Run: headless pygame with SDL's dummy video driver; simulated clock (each Clock.tick advances the game by its frame time, no real sleeping); random seed 0; keys injected as events and as key.get_pressed() state; no mouse input.
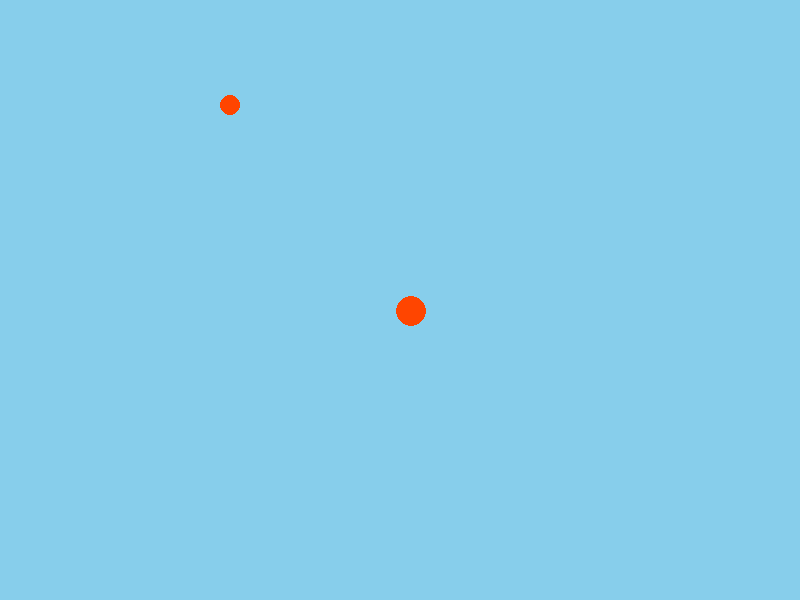
Frame 1 of 4 · flips 1–60 · no input
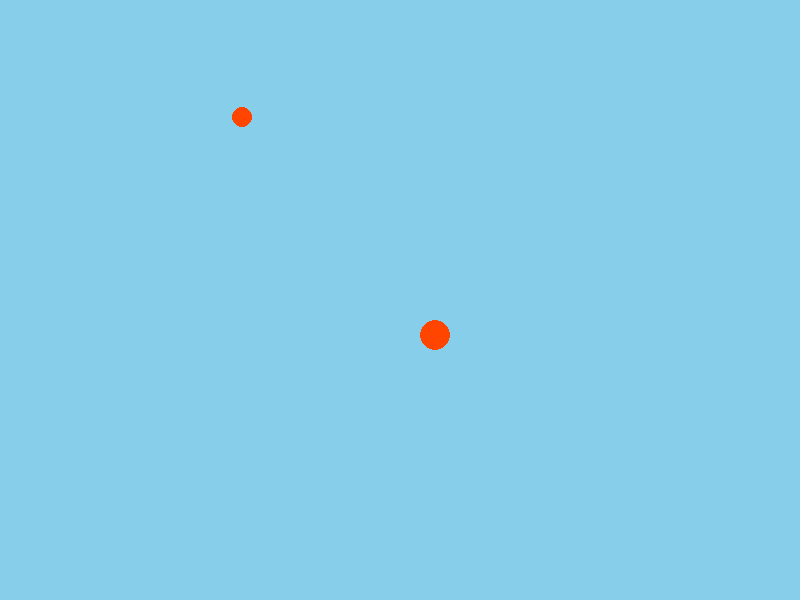
Frame 2 of 4 · flips 61–180 · tapped SPACE, RETURN · held RIGHT (→), D
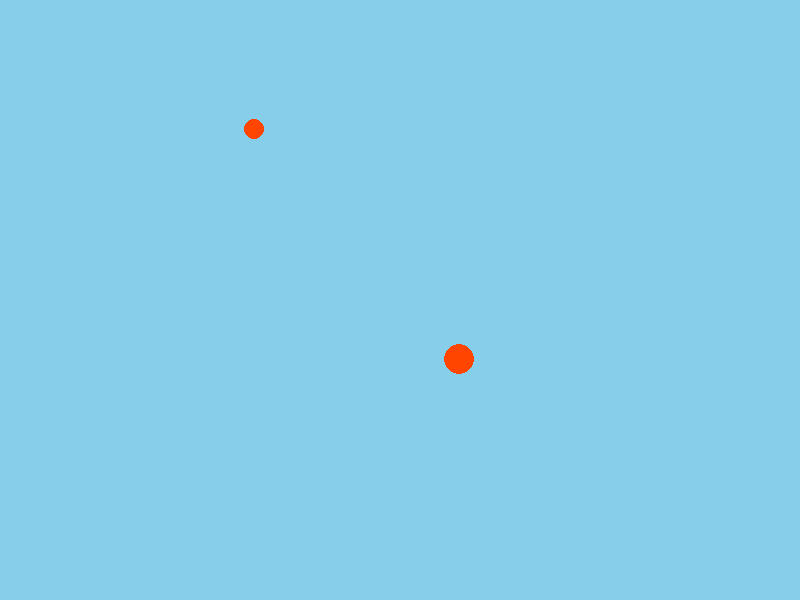
Frame 3 of 4 · flips 181–300 · held DOWN (↓), S
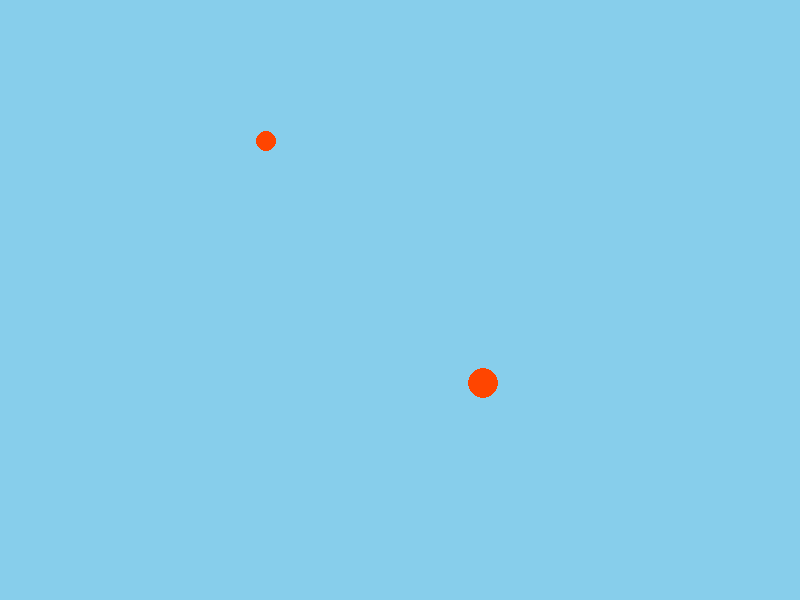
Frame 4 of 4 · flips 301–420 · held LEFT (←), A, UP (↑), W

The pygame program that drew these frames:

import pygame as pg
import math as m

# Initialiserer/starter pygame
pg.init()

# Oppretter et vindu der vi skal "tegne" innholdet vårt
VINDU_BREDDE = 800
VINDU_HOYDE  = 600
vindu = pg.display.set_mode([VINDU_BREDDE, VINDU_HOYDE])

class Ball:
  """Klasse for å representere en ball"""
  def __init__(self, x, y, x_fart, y_fart, radius, vindusobjekt):
    """Konstruktør"""
    self.x = x
    self.y = y
    self.x_fart = x_fart
    self.y_fart = y_fart
    self.radius = radius
    self.vindusobjekt = vindusobjekt
  
  def tegn(self):
    """Metode for å tegne ballen"""
    pg.draw.circle(self.vindusobjekt, (255, 69, 0), (self.x, self.y), self.radius) 

  def flytt(self):
    """Metode for å flytte ballen"""
    # Sjekker om ballen er utenfor høyre/venstre kant
    if ((self.x - self.radius) <= 0) or ((self.x + self.radius) >= self.vindusobjekt.get_width()):
      self.x_fart = -self.x_fart

    # Sjekker om ballen er utenfor toppen/bunnen
    if ((self.y - self.radius) <= 0) or ((self.y + self.radius) >= self.vindusobjekt.get_height()):
      self.y_fart = -self.y_fart
       
    # Flytter ballen
    self.x += self.x_fart
    self.y += self.y_fart

def finnAvstand(obj1, obj2):
    xAvstand2 = (obj1.x - obj2.x)**2  # x-avstand i andre
    yAvstand2 = (obj1.y - obj2.y)**2  # y-avstand i andre
    avstand = m.sqrt(xAvstand2 + yAvstand2)

    return avstand
    
# Lager et Ball-objekt
ball = Ball(225, 100, 0.1, 0.1, 10, vindu)
# Lager et annet Ball-objekt
ball2 = Ball(400, 300, 0.2, 0.2, 15, vindu)

# Gjenta helt til brukeren lukker vinduet
fortsett = True
while fortsett:

    # Sjekker om brukeren har lukket vinduet
    for event in pg.event.get():
        if event.type == pg.QUIT:
            fortsett = False

    # Farger bakgrunnen lyseblå
    vindu.fill((135, 206, 235))

    # Tegner og flytter ballen
    ball.tegn()
    ball.flytt()
    ball2.tegn()
    ball2.flytt()

    # Sjekker om ballene treffer hverandre
    if finnAvstand(ball, ball2) <= (ball.radius + ball2.radius):
        print("Ballene treffer hverandre!")
        ball.x_fart = 0
        ball.y_fart = 0
        ball2.x_fart = 0
        ball2.y_fart = 0

    # Oppdaterer alt innholdet i vinduet
    pg.display.flip()

# Avslutter pygame
pg.quit()
